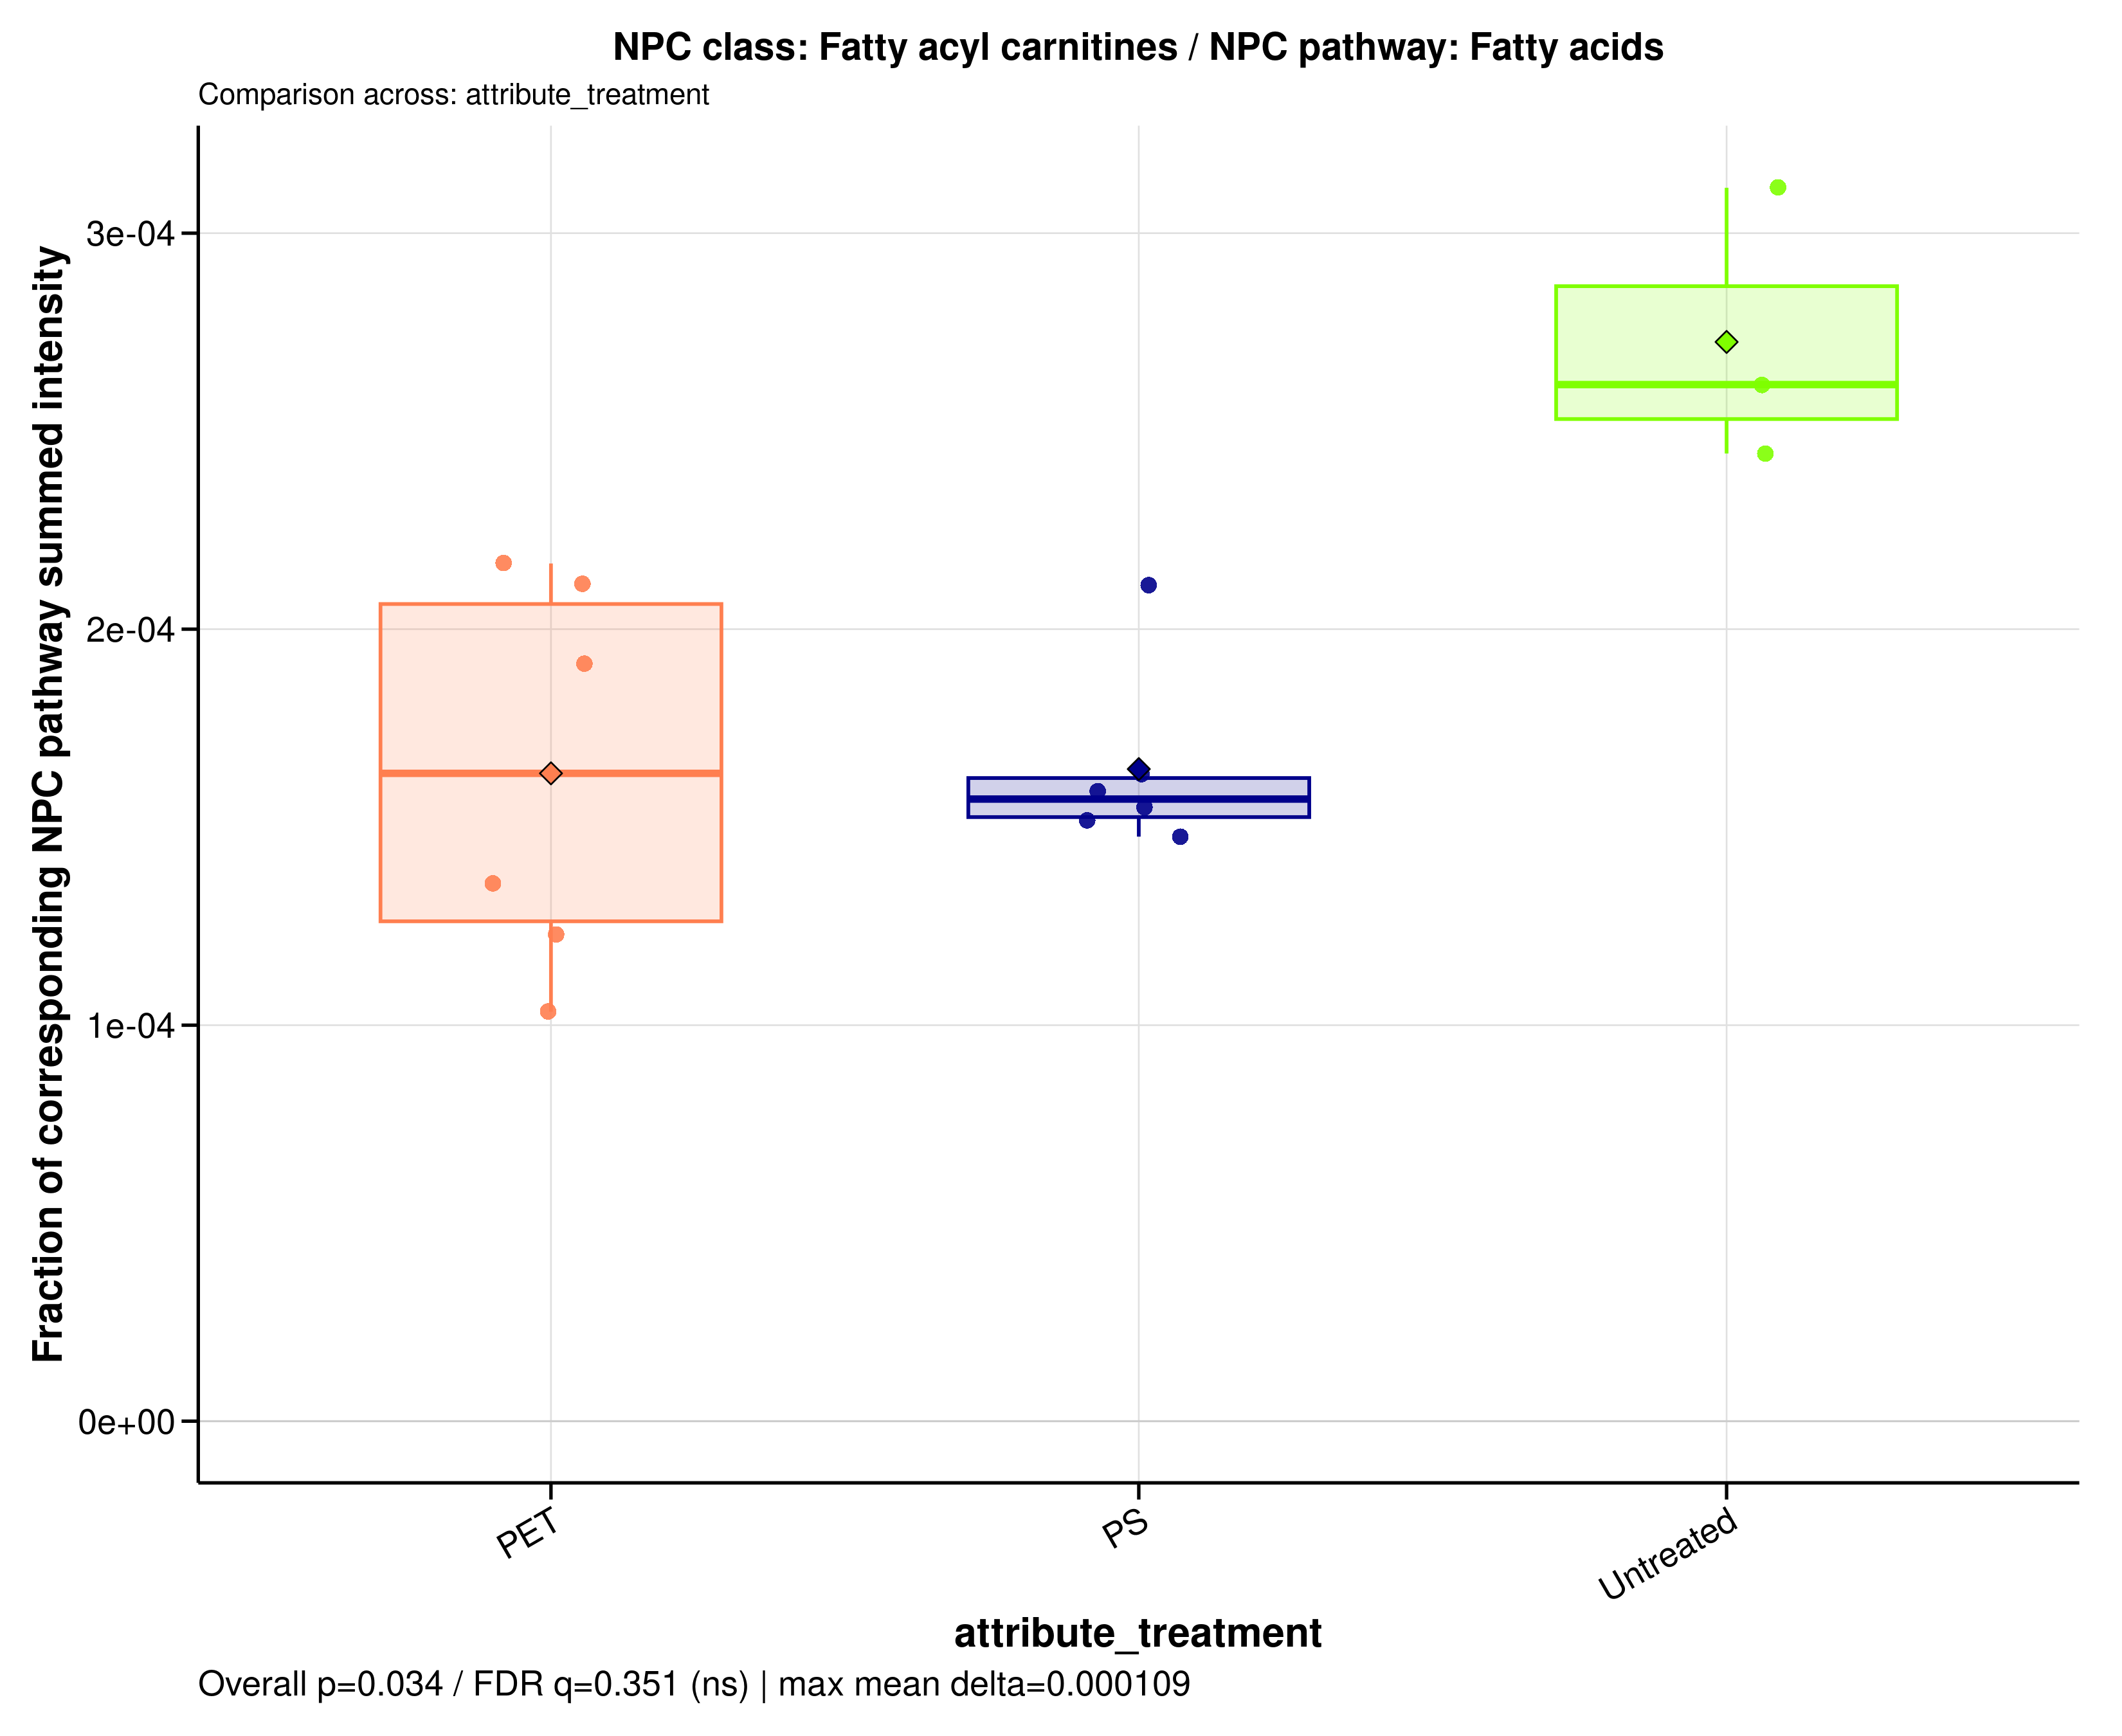

Values plotted in this chart, from the file beside it:
sample_id	group	data_source	numerator_level	numerator_term	numerator_class	denominator_level	denominator_term	npc_pathway	npc_superclass	npc_class	ratio_label	ratio_plot_label	numerator_n_features	denominator_n_features	numerator_summed_intensity	denominator_summed_intensity	ratio	npc_overall_test	npc_overall_p_value	npc_overall_q_value	npc_overall_significance	npc_max_mean_difference	npc_max_median_difference
A549_110626_PET05	PET	raw	class	Fatty acyl carnitines	Fatty acyl carnitines	pathway	Fatty acids	Fatty acids	Fatty esters	Fatty acyl carnitines	NPC class: Fatty acyl carnitines / NPC p…	Fatty acyl carnitines	1	1440	4196724	34114366378	0.000123	kruskal_wallis	0.03393	0.3506	ns	0.0001089	0.0001047
A549_110626_PET100	PET	raw	class	Fatty acyl carnitines	Fatty acyl carnitines	pathway	Fatty acids	Fatty acids	Fatty esters	Fatty acyl carnitines	NPC class: Fatty acyl carnitines / NPC p…	Fatty acyl carnitines	1	1440	7679872	35458165161	0.0002166	kruskal_wallis	0.03393	0.3506	ns	0.0001089	0.0001047
A549_110626_PS05	PS	raw	class	Fatty acyl carnitines	Fatty acyl carnitines	pathway	Fatty acids	Fatty acids	Fatty esters	Fatty acyl carnitines	NPC class: Fatty acyl carnitines / NPC p…	Fatty acyl carnitines	1	1440	5277526	34785738557	0.0001517	kruskal_wallis	0.03393	0.3506	ns	0.0001089	0.0001047
A549_110626_PS100	PS	raw	class	Fatty acyl carnitines	Fatty acyl carnitines	pathway	Fatty acids	Fatty acids	Fatty esters	Fatty acyl carnitines	NPC class: Fatty acyl carnitines / NPC p…	Fatty acyl carnitines	1	1440	6424554	39295522103	0.0001635	kruskal_wallis	0.03393	0.3506	ns	0.0001089	0.0001047
A549_110626_untreated	Untreated	raw	class	Fatty acyl carnitines	Fatty acyl carnitines	pathway	Fatty acids	Fatty acids	Fatty esters	Fatty acyl carnitines	NPC class: Fatty acyl carnitines / NPC p…	Fatty acyl carnitines	1	1440	10660929	40726922534	0.0002618	kruskal_wallis	0.03393	0.3506	ns	0.0001089	0.0001047
A549_180626_PET05	PET	raw	class	Fatty acyl carnitines	Fatty acyl carnitines	pathway	Fatty acids	Fatty acids	Fatty esters	Fatty acyl carnitines	NPC class: Fatty acyl carnitines / NPC p…	Fatty acyl carnitines	1	1440	3225708	31199184664	0.0001034	kruskal_wallis	0.03393	0.3506	ns	0.0001089	0.0001047
A549_180626_PET100	PET	raw	class	Fatty acyl carnitines	Fatty acyl carnitines	pathway	Fatty acids	Fatty acids	Fatty esters	Fatty acyl carnitines	NPC class: Fatty acyl carnitines / NPC p…	Fatty acyl carnitines	1	1440	6978511	36474343757	0.0001913	kruskal_wallis	0.03393	0.3506	ns	0.0001089	0.0001047
A549_180626_PS05	PS	raw	class	Fatty acyl carnitines	Fatty acyl carnitines	pathway	Fatty acids	Fatty acids	Fatty esters	Fatty acyl carnitines	NPC class: Fatty acyl carnitines / NPC p…	Fatty acyl carnitines	1	1440	7677852	36381542276	0.000211	kruskal_wallis	0.03393	0.3506	ns	0.0001089	0.0001047
A549_180626_PS100	PS	raw	class	Fatty acyl carnitines	Fatty acyl carnitines	pathway	Fatty acids	Fatty acids	Fatty esters	Fatty acyl carnitines	NPC class: Fatty acyl carnitines / NPC p…	Fatty acyl carnitines	1	1440	5609270	38000221484	0.0001476	kruskal_wallis	0.03393	0.3506	ns	0.0001089	0.0001047
A549_180626_untreated	Untreated	raw	class	Fatty acyl carnitines	Fatty acyl carnitines	pathway	Fatty acids	Fatty acids	Fatty esters	Fatty acyl carnitines	NPC class: Fatty acyl carnitines / NPC p…	Fatty acyl carnitines	1	1440	11891670	38180285352	0.0003115	kruskal_wallis	0.03393	0.3506	ns	0.0001089	0.0001047
A549_210626_PET05	PET	raw	class	Fatty acyl carnitines	Fatty acyl carnitines	pathway	Fatty acids	Fatty acids	Fatty esters	Fatty acyl carnitines	NPC class: Fatty acyl carnitines / NPC p…	Fatty acyl carnitines	1	1440	4963035	36530109796	0.0001359	kruskal_wallis	0.03393	0.3506	ns	0.0001089	0.0001047
A549_210626_PET100	PET	raw	class	Fatty acyl carnitines	Fatty acyl carnitines	pathway	Fatty acids	Fatty acids	Fatty esters	Fatty acyl carnitines	NPC class: Fatty acyl carnitines / NPC p…	Fatty acyl carnitines	1	1440	8565323	40523921543	0.0002114	kruskal_wallis	0.03393	0.3506	ns	0.0001089	0.0001047
A549_210626_PS05	PS	raw	class	Fatty acyl carnitines	Fatty acyl carnitines	pathway	Fatty acids	Fatty acids	Fatty esters	Fatty acyl carnitines	NPC class: Fatty acyl carnitines / NPC p…	Fatty acyl carnitines	1	1440	5369208	34631729940	0.000155	kruskal_wallis	0.03393	0.3506	ns	0.0001089	0.0001047
A549_210626_PS100	PS	raw	class	Fatty acyl carnitines	Fatty acyl carnitines	pathway	Fatty acids	Fatty acids	Fatty esters	Fatty acyl carnitines	NPC class: Fatty acyl carnitines / NPC p…	Fatty acyl carnitines	1	1440	6837694	42962798740	0.0001592	kruskal_wallis	0.03393	0.3506	ns	0.0001089	0.0001047
A549_210626_untreated	Untreated	raw	class	Fatty acyl carnitines	Fatty acyl carnitines	pathway	Fatty acids	Fatty acids	Fatty esters	Fatty acyl carnitines	NPC class: Fatty acyl carnitines / NPC p…	Fatty acyl carnitines	1	1440	9273679	37950422098	0.0002444	kruskal_wallis	0.03393	0.3506	ns	0.0001089	0.0001047
